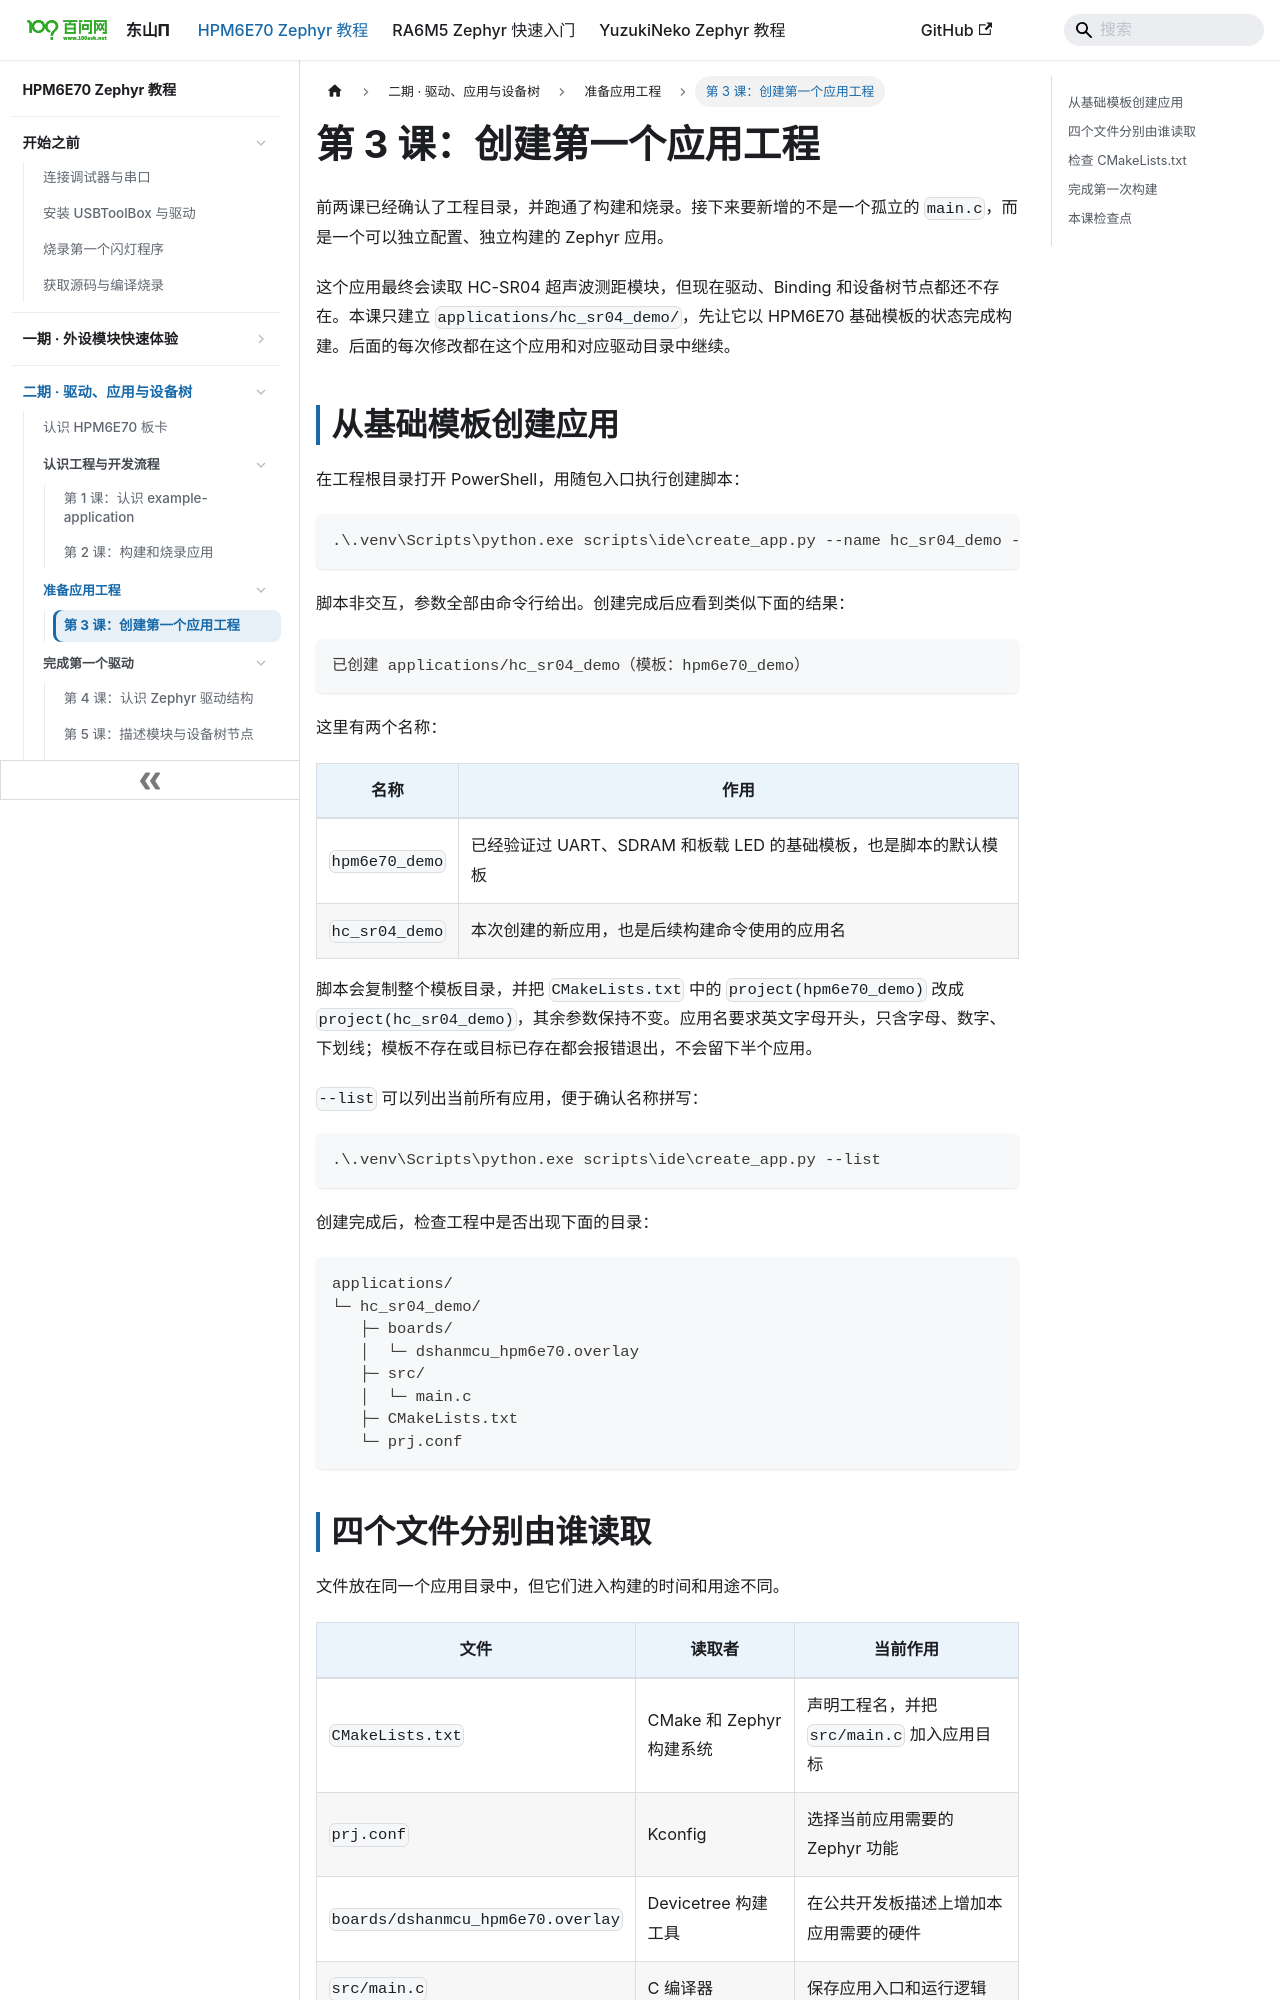

repository: 100askTeam/zephyr-docs · page: docs/p2-03-创建第一个应用工程/index.html · generator: docusaurus

---
title: 第 3 课：创建第一个应用工程
---

# 第 3 课：创建第一个应用工程

前两课已经确认了工程目录，并跑通了构建和烧录。接下来要新增的不是一个孤立的 `main.c`，而是一个可以独立配置、独立构建的 Zephyr 应用。

这个应用最终会读取 HC-SR04 超声波测距模块，但现在驱动、Binding 和设备树节点都还不存在。本课只建立 `applications/hc_sr04_demo/`，先让它以 HPM6E70 基础模板的状态完成构建。后面的每次修改都在这个应用和对应驱动目录中继续。

## 从基础模板创建应用

在工程根目录打开 PowerShell，用随包入口执行创建脚本：

```powershell
.\.venv\Scripts\python.exe scripts\ide\create_app.py --name hc_sr04_demo --template hpm6e70_demo
```

脚本非交互，参数全部由命令行给出。创建完成后应看到类似下面的结果：

```text
已创建 applications/hc_sr04_demo（模板：hpm6e70_demo）
```

这里有两个名称：

| 名称 | 作用 |
| --- | --- |
| `hpm6e70_demo` | 已经验证过 UART、SDRAM 和板载 LED 的基础模板，也是脚本的默认模板 |
| `hc_sr04_demo` | 本次创建的新应用，也是后续构建命令使用的应用名 |

脚本会复制整个模板目录，并把 `CMakeLists.txt` 中的 `project(hpm6e70_demo)` 改成 `project(hc_sr04_demo)`，其余参数保持不变。应用名要求英文字母开头，只含字母、数字、下划线；模板不存在或目标已存在都会报错退出，不会留下半个应用。

`--list` 可以列出当前所有应用，便于确认名称拼写：

```powershell
.\.venv\Scripts\python.exe scripts\ide\create_app.py --list
```

创建完成后，检查工程中是否出现下面的目录：

```text
applications/
└─ hc_sr04_demo/
   ├─ boards/
   │  └─ dshanmcu_hpm6e70.overlay
   ├─ src/
   │  └─ main.c
   ├─ CMakeLists.txt
   └─ prj.conf
```
